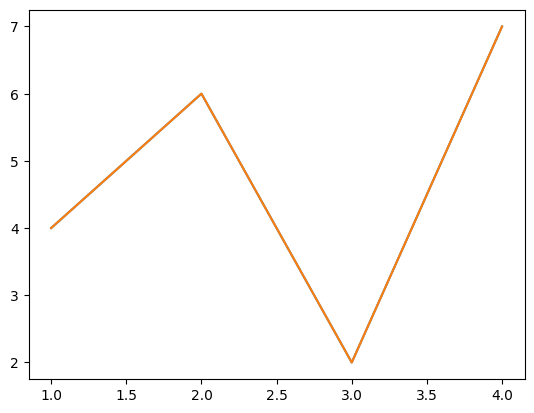

Reproduce this figure in Python.
import matplotlib.pyplot as plt

plt.style.use('bmh')
plt.style.use('ggplot')
plt.style.use('classic')
plt.style.use('Solarize_Light2')
plt.style.use('default')

plt.plot([1, 2, 3, 4], [4, 6, 2, 7])
plt.show()
# matplotlib.style.use()를 사용해서 다양한 스타일을 지정


plt.style.use('default')
plt.rcParams['xtick.top'] = True
plt.rcParams['ytick.right'] = True
plt.rcParams['xtick.direction'] = 'in'
plt.rcParams['ytick.direction'] = 'in'
# plt.rcParams['xtick.major.size'] = 7
# plt.rcParams['ytick.major.size'] = 7
# plt.rcParams['xtick.minor.visible'] = True
# plt.rcParams['ytick.minor.visible'] = True
plt.plot([1, 2, 3, 4], [4, 6, 2, 7])
plt.show()


